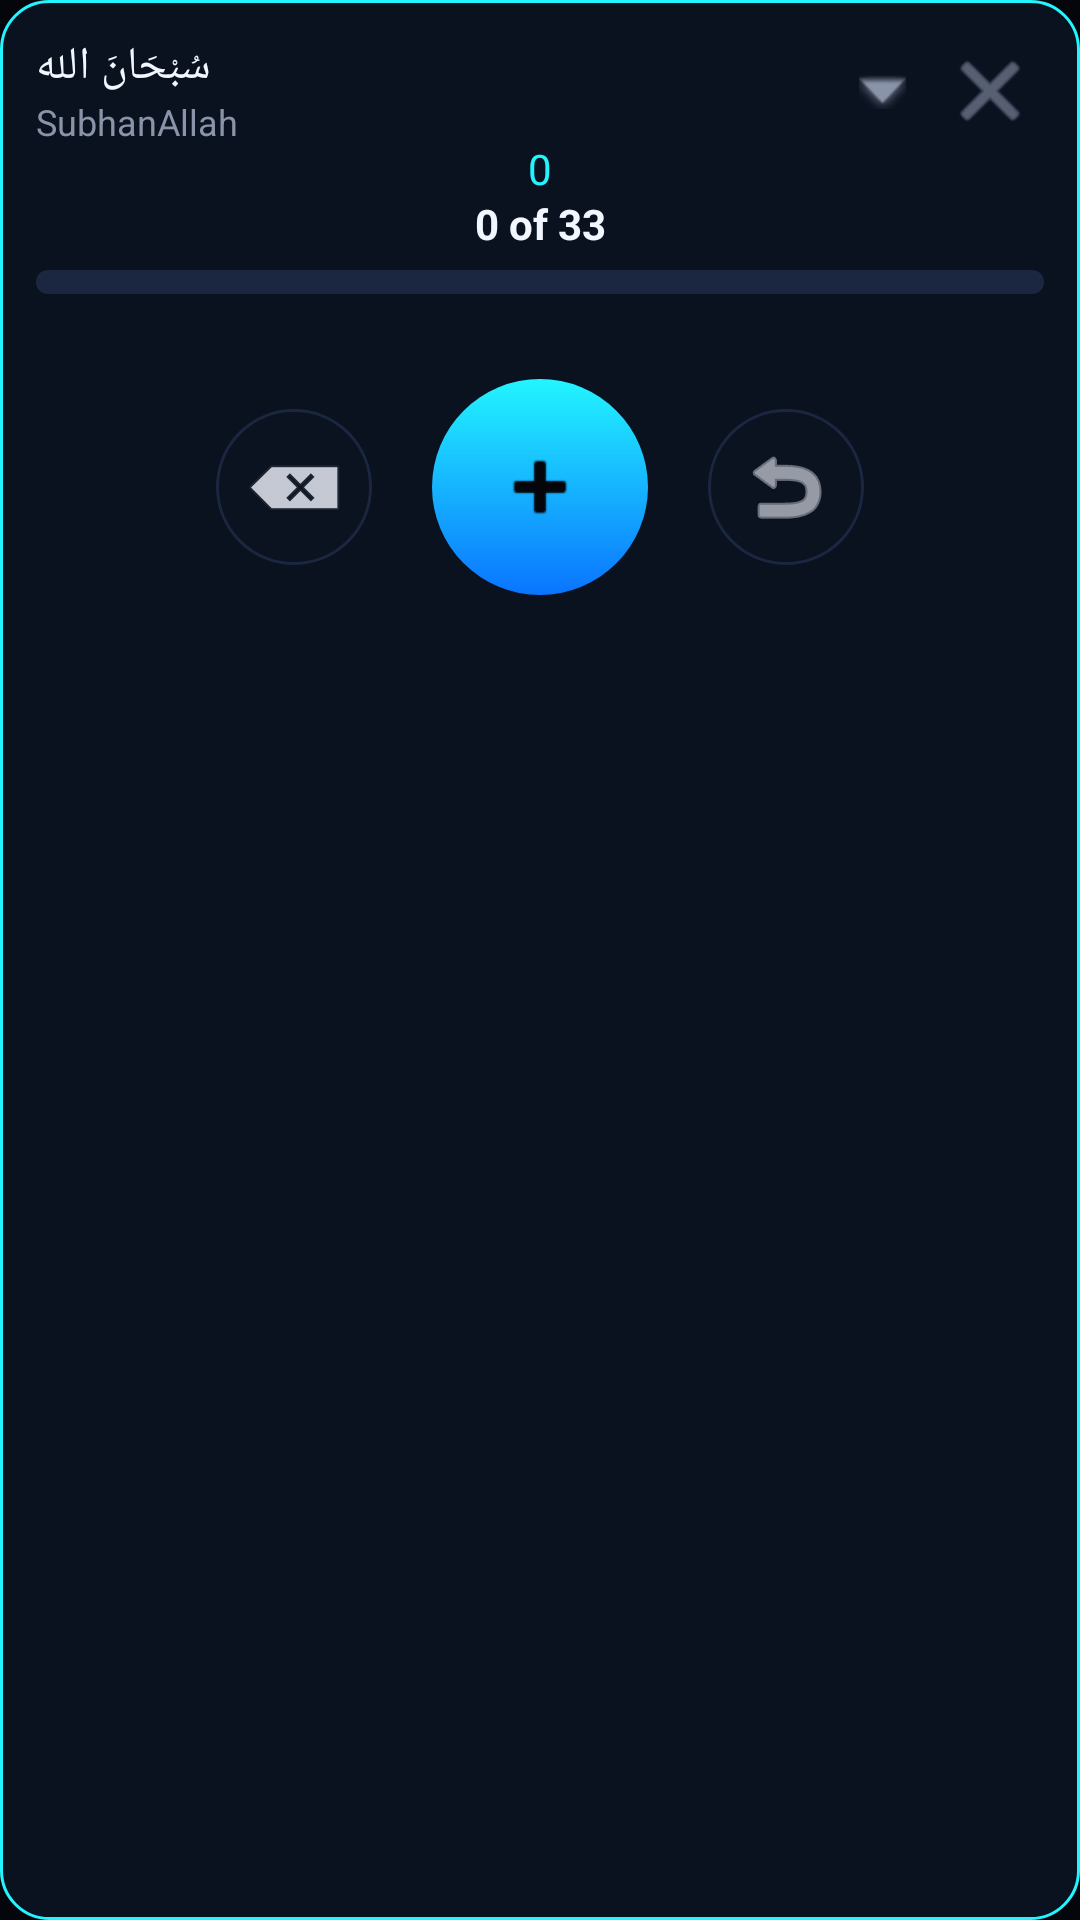

Produce the Android XML layout that renders to this screen, including the resource entries it uses.
<!-- AndroidManifest.xml: application theme NormalTheme -->
<!-- res/layout/overlay_panel.xml -->
<?xml version="1.0" encoding="utf-8"?>
<LinearLayout xmlns:android="http://schemas.android.com/apk/res/android"
    android:layout_width="300dp"
    android:layout_height="wrap_content"
    android:orientation="vertical"
    android:background="@drawable/panel_bg"
    android:padding="12dp">

    
    <LinearLayout
        android:id="@+id/panel_header"
        android:layout_width="match_parent"
        android:layout_height="wrap_content"
        android:orientation="horizontal"
        android:gravity="center_vertical">

        <LinearLayout
            android:layout_width="0dp"
            android:layout_height="wrap_content"
            android:layout_weight="1"
            android:orientation="vertical">

            <TextView
                android:id="@+id/panel_arabic"
                android:layout_width="wrap_content"
                android:layout_height="wrap_content"
                android:text="سُبْحَانَ الله"
                android:textColor="#F2F6FF"
                android:textSize="15sp" />

            <TextView
                android:id="@+id/panel_name"
                android:layout_width="wrap_content"
                android:layout_height="wrap_content"
                android:text="SubhanAllah"
                android:textColor="#8A94A8"
                android:textSize="12sp" />

        </LinearLayout>

        <ImageButton
            android:id="@+id/panel_minimize"
            android:layout_width="36dp"
            android:layout_height="36dp"
            android:background="?attr/selectableItemBackgroundBorderless"
            android:contentDescription="Minimize"
            android:src="@android:drawable/arrow_down_float"
            android:tint="#8A94A8" />

        <ImageButton
            android:id="@+id/panel_close"
            android:layout_width="36dp"
            android:layout_height="36dp"
            android:background="?attr/selectableItemBackgroundBorderless"
            android:contentDescription="Close"
            android:src="@android:drawable/ic_menu_close_clear_cancel"
            android:tint="#8A94A8" />

    </LinearLayout>

    <TextView
        android:id="@+id/panel_count"
        android:layout_width="match_parent"
        android:layout_height="wrap_content"
        android:gravity="center"
        android:text="0"
        android:textColor="#22F5FF"
        android:includeFontPadding="false" />

    <TextView
        android:id="@+id/panel_round"
        android:layout_width="match_parent"
        android:layout_height="wrap_content"
        android:gravity="center"
        android:textColor="#8A94A8"
        android:textSize="11sp"
        android:visibility="gone" />

    <TextView
        android:id="@+id/panel_progress_text"
        android:layout_width="match_parent"
        android:layout_height="wrap_content"
        android:gravity="center"
        android:text="0 of 33"
        android:textColor="#F2F6FF"
        android:textSize="14sp"
        android:textStyle="bold" />

    <ProgressBar
        android:id="@+id/panel_progress"
        style="?android:attr/progressBarStyleHorizontal"
        android:layout_width="match_parent"
        android:layout_height="8dp"
        android:layout_marginTop="6dp"
        android:layout_marginBottom="4dp"
        android:max="33"
        android:progress="0"
        android:progressTint="#22F5FF"
        android:progressBackgroundTint="#1B2740" />

    <TextView
        android:id="@+id/panel_status"
        android:layout_width="match_parent"
        android:layout_height="wrap_content"
        android:gravity="center"
        android:text=""
        android:textSize="12sp" />

    <LinearLayout
        android:layout_width="match_parent"
        android:layout_height="wrap_content"
        android:orientation="horizontal"
        android:gravity="center"
        android:layout_marginTop="8dp">

        <ImageButton
            android:id="@+id/panel_minus"
            android:layout_width="52dp"
            android:layout_height="52dp"
            android:background="@drawable/circle_button"
            android:contentDescription="Minus one"
            android:src="@android:drawable/ic_input_delete"
            android:tint="#F2F6FF"
            android:padding="12dp" />

        <ImageButton
            android:id="@+id/panel_plus"
            android:layout_width="72dp"
            android:layout_height="72dp"
            android:layout_marginStart="20dp"
            android:layout_marginEnd="20dp"
            android:background="@drawable/circle_button_primary"
            android:contentDescription="Plus one"
            android:src="@android:drawable/ic_input_add"
            android:tint="#04060C"
            android:padding="16dp" />

        <ImageButton
            android:id="@+id/panel_reset"
            android:layout_width="52dp"
            android:layout_height="52dp"
            android:background="@drawable/circle_button"
            android:contentDescription="Reset"
            android:src="@android:drawable/ic_menu_revert"
            android:tint="#F2F6FF"
            android:padding="12dp" />

    </LinearLayout>

</LinearLayout>
<!-- resources referenced by this layout -->
<resources>
  <!-- drawable circle_button (drawable) -->
  <?xml version="1.0" encoding="utf-8"?>
  <shape xmlns:android="http://schemas.android.com/apk/res/android"
      android:shape="oval">
      <solid android:color="#FF0B1220" />
      <stroke android:width="1dp" android:color="#1B2740" />
  </shape>
  <!-- drawable circle_button_primary (drawable) -->
  <?xml version="1.0" encoding="utf-8"?>
  <shape xmlns:android="http://schemas.android.com/apk/res/android"
      android:shape="oval">
      <gradient
          android:angle="270"
          android:startColor="#22F5FF"
          android:endColor="#0A74FF" />
  </shape>
  <!-- drawable panel_bg (drawable) -->
  <?xml version="1.0" encoding="utf-8"?>
  <shape xmlns:android="http://schemas.android.com/apk/res/android"
      android:shape="rectangle">
      <solid android:color="#F20B1220" />
      <stroke android:width="1dp" android:color="#22F5FF" />
      <corners android:radius="16dp" />
  </shape>
  <style name="NormalTheme" parent="@android:style/Theme.Black.NoTitleBar">
          <item name="android:windowBackground">#04060C</item>
      </style>
</resources>
